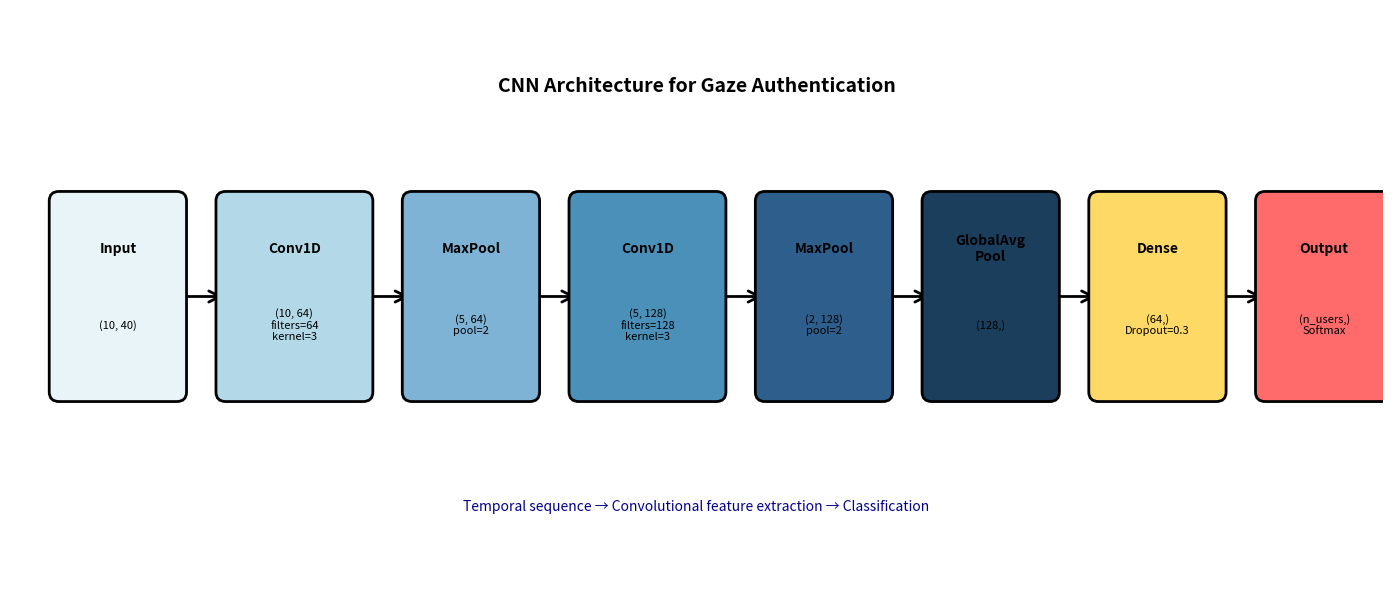
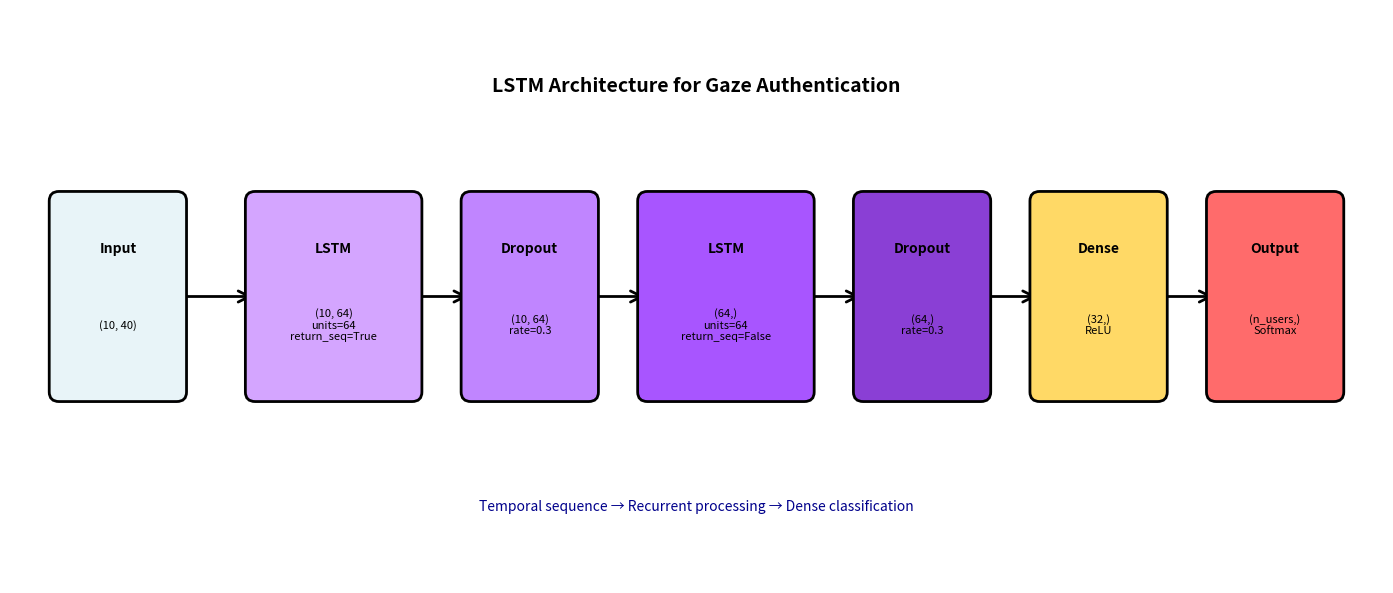
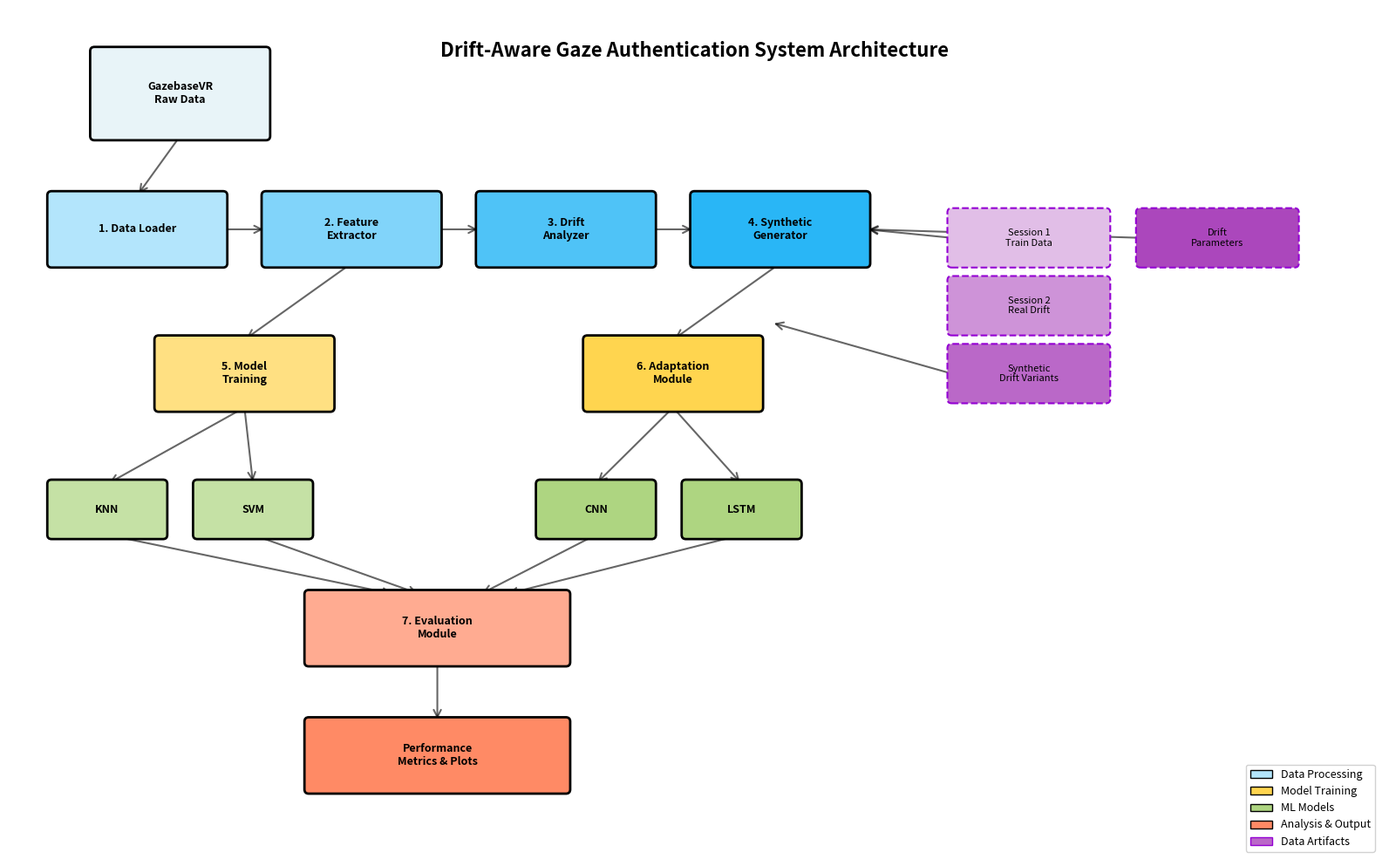

Reproduce these figures in Python, in order.
"""
Generate Model Architecture Diagrams

Creates publication-quality architecture diagrams for CNN and LSTM models.
"""

import matplotlib.pyplot as plt
import matplotlib.patches as mpatches
from matplotlib.patches import FancyBboxPatch, FancyArrowPatch
import numpy as np

plt.rcParams['figure.dpi'] = 150
plt.rcParams['font.size'] = 9

print("=" * 70)
print("GENERATING MODEL ARCHITECTURE DIAGRAMS")
print("=" * 70)

# =============================================================================
# CNN Architecture Diagram
# =============================================================================
print("\n1. Creating CNN architecture diagram...")

fig, ax = plt.subplots(1, 1, figsize=(14, 6))
ax.set_xlim(0, 14)
ax.set_ylim(0, 6)
ax.axis('off')

# Layer specifications
layers = [
    {"name": "Input", "shape": "(10, 40)", "color": "#E8F4F8", "x": 0.5, "width": 1.2},
    {"name": "Conv1D", "shape": "(10, 64)\nfilters=64\nkernel=3", "color": "#B3D9E8", "x": 2.2, "width": 1.4},
    {"name": "MaxPool", "shape": "(5, 64)\npool=2", "color": "#7FB3D5", "x": 4.1, "width": 1.2},
    {"name": "Conv1D", "shape": "(5, 128)\nfilters=128\nkernel=3", "color": "#4A90B8", "x": 5.8, "width": 1.4},
    {"name": "MaxPool", "shape": "(2, 128)\npool=2", "color": "#2E5F8C", "x": 7.7, "width": 1.2},
    {"name": "GlobalAvg\nPool", "shape": "(128,)", "color": "#1A3E5C", "x": 9.4, "width": 1.2},
    {"name": "Dense", "shape": "(64,)\nDropout=0.3", "color": "#FFD966", "x": 11.1, "width": 1.2},
    {"name": "Output", "shape": "(n_users,)\nSoftmax", "color": "#FF6B6B", "x": 12.8, "width": 1.2},
]

# Draw layers
for i, layer in enumerate(layers):
    # Draw box
    box = FancyBboxPatch(
        (layer["x"], 2), layer["width"], 2,
        boxstyle="round,pad=0.1", 
        edgecolor="black", facecolor=layer["color"],
        linewidth=2, zorder=2
    )
    ax.add_patch(box)
    
    # Add text
    ax.text(layer["x"] + layer["width"]/2, 3.5, layer["name"], 
            ha='center', va='center', fontweight='bold', fontsize=10, zorder=3)
    ax.text(layer["x"] + layer["width"]/2, 2.7, layer["shape"], 
            ha='center', va='center', fontsize=8, zorder=3)
    
    # Draw arrows
    if i < len(layers) - 1:
        arrow = FancyArrowPatch(
            (layer["x"] + layer["width"], 3),
            (layers[i+1]["x"], 3),
            arrowstyle='->', mutation_scale=20, 
            linewidth=2, color='black', zorder=1
        )
        ax.add_patch(arrow)

# Add title
ax.text(7, 5.2, 'CNN Architecture for Gaze Authentication', 
        ha='center', va='center', fontsize=14, fontweight='bold')

# Add legend
legend_text = "Temporal sequence → Convolutional feature extraction → Classification"
ax.text(7, 0.8, legend_text, ha='center', va='center', 
        fontsize=10, style='italic', color='darkblue')

plt.tight_layout()
plt.savefig("plot_cnn_architecture.png", dpi=150, bbox_inches='tight')
print("✅ Saved: plot_cnn_architecture.png")

# =============================================================================
# LSTM Architecture Diagram
# =============================================================================
print("\n2. Creating LSTM architecture diagram...")

fig, ax = plt.subplots(1, 1, figsize=(14, 6))
ax.set_xlim(0, 14)
ax.set_ylim(0, 6)
ax.axis('off')

# Layer specifications
layers = [
    {"name": "Input", "shape": "(10, 40)", "color": "#E8F4F8", "x": 0.5, "width": 1.2},
    {"name": "LSTM", "shape": "(10, 64)\nunits=64\nreturn_seq=True", "color": "#D4A5FF", "x": 2.5, "width": 1.6},
    {"name": "Dropout", "shape": "(10, 64)\nrate=0.3", "color": "#C085FF", "x": 4.7, "width": 1.2},
    {"name": "LSTM", "shape": "(64,)\nunits=64\nreturn_seq=False", "color": "#A855FF", "x": 6.5, "width": 1.6},
    {"name": "Dropout", "shape": "(64,)\nrate=0.3", "color": "#8A3FD5", "x": 8.7, "width": 1.2},
    {"name": "Dense", "shape": "(32,)\nReLU", "color": "#FFD966", "x": 10.5, "width": 1.2},
    {"name": "Output", "shape": "(n_users,)\nSoftmax", "color": "#FF6B6B", "x": 12.3, "width": 1.2},
]

# Draw layers
for i, layer in enumerate(layers):
    # Draw box
    box = FancyBboxPatch(
        (layer["x"], 2), layer["width"], 2,
        boxstyle="round,pad=0.1", 
        edgecolor="black", facecolor=layer["color"],
        linewidth=2, zorder=2
    )
    ax.add_patch(box)
    
    # Add text
    ax.text(layer["x"] + layer["width"]/2, 3.5, layer["name"], 
            ha='center', va='center', fontweight='bold', fontsize=10, zorder=3)
    ax.text(layer["x"] + layer["width"]/2, 2.7, layer["shape"], 
            ha='center', va='center', fontsize=8, zorder=3)
    
    # Draw arrows
    if i < len(layers) - 1:
        arrow = FancyArrowPatch(
            (layer["x"] + layer["width"], 3),
            (layers[i+1]["x"], 3),
            arrowstyle='->', mutation_scale=20, 
            linewidth=2, color='black', zorder=1
        )
        ax.add_patch(arrow)

# Add title
ax.text(7, 5.2, 'LSTM Architecture for Gaze Authentication', 
        ha='center', va='center', fontsize=14, fontweight='bold')

# Add legend
legend_text = "Temporal sequence → Recurrent processing → Dense classification"
ax.text(7, 0.8, legend_text, ha='center', va='center', 
        fontsize=10, style='italic', color='darkblue')

plt.tight_layout()
plt.savefig("plot_lstm_architecture.png", dpi=150, bbox_inches='tight')
print("✅ Saved: plot_lstm_architecture.png")

# =============================================================================
# System Architecture Overview
# =============================================================================
print("\n3. Creating system architecture overview...")

fig, ax = plt.subplots(1, 1, figsize=(16, 10))
ax.set_xlim(0, 16)
ax.set_ylim(0, 10)
ax.axis('off')

# Module specifications
modules = [
    # Row 1: Data input
    {"name": "GazebaseVR\nRaw Data", "x": 1, "y": 8.5, "width": 2, "height": 1, "color": "#E8F4F8"},
    
    # Row 2: Core pipeline
    {"name": "1. Data Loader", "x": 0.5, "y": 7, "width": 2, "height": 0.8, "color": "#B3E5FC"},
    {"name": "2. Feature\nExtractor", "x": 3, "y": 7, "width": 2, "height": 0.8, "color": "#81D4FA"},
    {"name": "3. Drift\nAnalyzer", "x": 5.5, "y": 7, "width": 2, "height": 0.8, "color": "#4FC3F7"},
    {"name": "4. Synthetic\nGenerator", "x": 8, "y": 7, "width": 2, "height": 0.8, "color": "#29B6F6"},
    
    # Row 3: Training and adaptation
    {"name": "5. Model\nTraining", "x": 1.75, "y": 5.3, "width": 2, "height": 0.8, "color": "#FFE082"},
    {"name": "6. Adaptation\nModule", "x": 6.75, "y": 5.3, "width": 2, "height": 0.8, "color": "#FFD54F"},
    
    # Row 4: Models
    {"name": "KNN", "x": 0.5, "y": 3.8, "width": 1.3, "height": 0.6, "color": "#C5E1A5"},
    {"name": "SVM", "x": 2.2, "y": 3.8, "width": 1.3, "height": 0.6, "color": "#C5E1A5"},
    {"name": "CNN", "x": 6.2, "y": 3.8, "width": 1.3, "height": 0.6, "color": "#AED581"},
    {"name": "LSTM", "x": 7.9, "y": 3.8, "width": 1.3, "height": 0.6, "color": "#AED581"},
    
    # Row 5: Evaluation
    {"name": "7. Evaluation\nModule", "x": 3.5, "y": 2.3, "width": 3, "height": 0.8, "color": "#FFAB91"},
    
    # Row 6: Output
    {"name": "Performance\nMetrics & Plots", "x": 3.5, "y": 0.8, "width": 3, "height": 0.8, "color": "#FF8A65"},
]

# Additional data boxes
data_boxes = [
    {"name": "Session 1\nTrain Data", "x": 11, "y": 7, "width": 1.8, "height": 0.6, "color": "#E1BEE7"},
    {"name": "Session 2\nReal Drift", "x": 11, "y": 6.2, "width": 1.8, "height": 0.6, "color": "#CE93D8"},
    {"name": "Synthetic\nDrift Variants", "x": 11, "y": 5.4, "width": 1.8, "height": 0.6, "color": "#BA68C8"},
    {"name": "Drift\nParameters", "x": 13.2, "y": 7, "width": 1.8, "height": 0.6, "color": "#AB47BC"},
]

# Draw modules
for module in modules:
    box = FancyBboxPatch(
        (module["x"], module["y"]), module["width"], module["height"],
        boxstyle="round,pad=0.05", 
        edgecolor="black", facecolor=module["color"],
        linewidth=2, zorder=2
    )
    ax.add_patch(box)
    ax.text(module["x"] + module["width"]/2, module["y"] + module["height"]/2, 
            module["name"], ha='center', va='center', 
            fontweight='bold', fontsize=9, zorder=3)

# Draw data boxes
for box_spec in data_boxes:
    box = FancyBboxPatch(
        (box_spec["x"], box_spec["y"]), box_spec["width"], box_spec["height"],
        boxstyle="round,pad=0.05", 
        edgecolor="darkviolet", facecolor=box_spec["color"],
        linewidth=1.5, linestyle='--', zorder=2
    )
    ax.add_patch(box)
    ax.text(box_spec["x"] + box_spec["width"]/2, box_spec["y"] + box_spec["height"]/2, 
            box_spec["name"], ha='center', va='center', 
            fontsize=8, zorder=3)

# Draw arrows
arrows = [
    # Input to loader
    ((2, 8.5), (1.5, 7.8)),
    # Loader to feature extractor
    ((2.5, 7.4), (3, 7.4)),
    # Feature extractor to drift analyzer
    ((5, 7.4), (5.5, 7.4)),
    # Drift analyzer to synthetic generator
    ((7.5, 7.4), (8, 7.4)),
    # Feature extractor to training
    ((4, 7), (2.75, 6.1)),
    # Synthetic generator to adaptation
    ((9, 7), (7.75, 6.1)),
    # Training to models (KNN, SVM)
    ((2.75, 5.3), (1.15, 4.4)),
    ((2.75, 5.3), (2.85, 4.4)),
    # Adaptation to models (CNN, LSTM)
    ((7.75, 5.3), (6.85, 4.4)),
    ((7.75, 5.3), (8.55, 4.4)),
    # Models to evaluation
    ((1.15, 3.8), (4.5, 3.1)),
    ((2.85, 3.8), (4.8, 3.1)),
    ((6.85, 3.8), (5.5, 3.1)),
    ((8.55, 3.8), (5.8, 3.1)),
    # Evaluation to output
    ((5, 2.3), (5, 1.6)),
    # Data boxes to modules
    ((11, 7.3), (10, 7.4)),  # S1 to generator
    ((11, 5.7), (8.9, 6.3)),  # Synthetic to adaptation
    ((13.2, 7.3), (10, 7.4)),  # Params to generator
]

for start, end in arrows:
    arrow = FancyArrowPatch(
        start, end,
        arrowstyle='->', mutation_scale=15, 
        linewidth=1.5, color='black', alpha=0.6, zorder=1
    )
    ax.add_patch(arrow)

# Add title
ax.text(8, 9.5, 'Drift-Aware Gaze Authentication System Architecture', 
        ha='center', va='center', fontsize=16, fontweight='bold')

# Add legend
legend_elements = [
    mpatches.Rectangle((0, 0), 1, 1, fc="#B3E5FC", ec="black", label="Data Processing"),
    mpatches.Rectangle((0, 0), 1, 1, fc="#FFD54F", ec="black", label="Model Training"),
    mpatches.Rectangle((0, 0), 1, 1, fc="#AED581", ec="black", label="ML Models"),
    mpatches.Rectangle((0, 0), 1, 1, fc="#FF8A65", ec="black", label="Analysis & Output"),
    mpatches.Rectangle((0, 0), 1, 1, fc="#BA68C8", ec="darkviolet", label="Data Artifacts"),
]
ax.legend(handles=legend_elements, loc='lower right', framealpha=0.9, fontsize=9)

plt.tight_layout()
plt.savefig("plot_system_architecture.png", dpi=150, bbox_inches='tight')
print("✅ Saved: plot_system_architecture.png")

print("\n" + "=" * 70)
print("✅ ALL ARCHITECTURE DIAGRAMS GENERATED SUCCESSFULLY!")
print("=" * 70)
print("\nGenerated files:")
print("  1. plot_cnn_architecture.png - CNN model architecture")
print("  2. plot_lstm_architecture.png - LSTM model architecture")
print("  3. plot_system_architecture.png - Complete system overview")
print("=" * 70)
